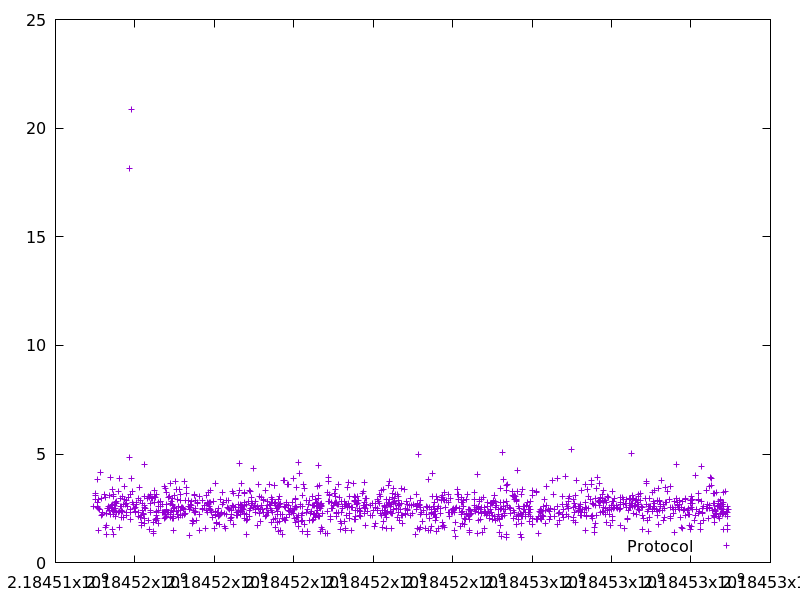

Data behind this chart, as committed beside it:
2184514959.524515, 2.578065
2184514998, 2.897
2184515002, 3.1
2184515017, 3.164
2184515046, 2.561
2184515049, 2.749
2184515056, 2.532
2184515068, 3.805
2184515077, 2.51
2184515079, 1.482
2184515082, 2.917
2184515104, 2.439
2184515127, 4.128
2184515151, 2.951
2184515158, 2.163
2184515184, 2.209
2184515196, 2.286
2184515244, 3.121
2184515257, 1.63
2184515260, 2.991
2184515276, 1.307
2184515288, 2.279
2184515289, 1.722
2184515317, 2.501
2184515329, 2.578
2184515346, 2.512
2184515356, 2.404
2184515364, 2.422
2184515367, 3.084
2184515376, 3.9
2184515391, 2.22
2184515416, 2.607
2184515419, 2.551
2184515424, 3.382
2184515426, 1.503
2184515429, 2.662
2184515432, 2.62
2184515443, 2.419
2184515449, 3.024
2184515451, 2.335
2184515457, 2.199
2184515459, 1.302
2184515471, 3.123
2184515483, 2.419
2184515486, 2.634
2184515499, 2.785
2184515507, 2.119
2184515515, 2.499
2184515530, 2.305
2184515534, 2.726
2184515543, 2.833
2184515584, 2.299
2184515597, 3.251
2184515604, 2.374
2184515605, 1.618
2184515621, 3.848
2184515639, 2.937
2184515647, 2.594
2184515650, 2.408
2184515652, 2.372
2184515661, 2.087
... 1,243 more rows
